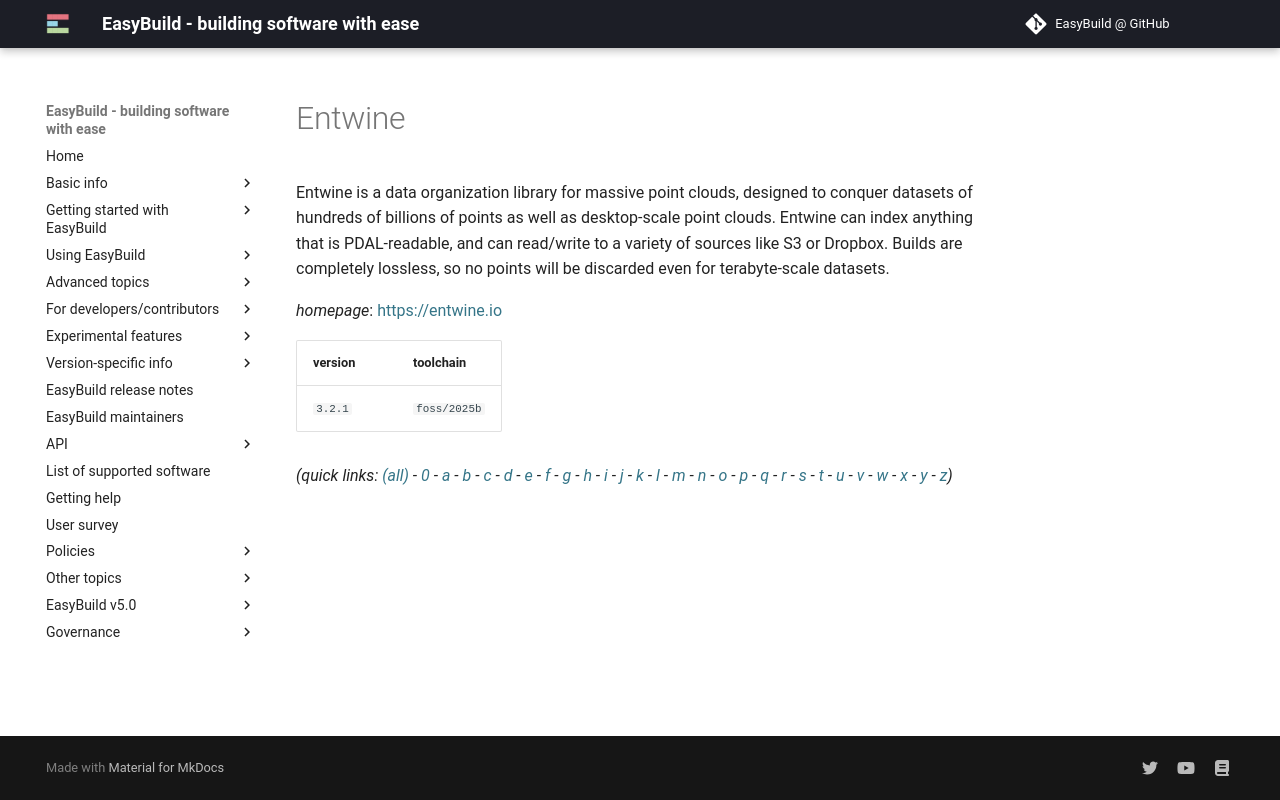

repository: easybuilders/easybuild-docs · page: version-specific/supported-software/e/Entwine/index.html · generator: mkdocs

---
search:
  boost: 0.5
---
# Entwine

Entwine is a data organization library for massive point clouds, designed to conquer datasets of hundreds of billions of points as well as desktop-scale point clouds. Entwine can index anything that is PDAL-readable, and can read/write to a variety of sources like S3 or Dropbox. Builds are completely lossless, so no points will be discarded even for terabyte-scale datasets.

*homepage*: <https://entwine.io>

version | toolchain
--------|----------
``3.2.1`` | ``foss/2025b``


*(quick links: [(all)](../index.md) - [0](../0/index.md) - [a](../a/index.md) - [b](../b/index.md) - [c](../c/index.md) - [d](../d/index.md) - [e](../e/index.md) - [f](../f/index.md) - [g](../g/index.md) - [h](../h/index.md) - [i](../i/index.md) - [j](../j/index.md) - [k](../k/index.md) - [l](../l/index.md) - [m](../m/index.md) - [n](../n/index.md) - [o](../o/index.md) - [p](../p/index.md) - [q](../q/index.md) - [r](../r/index.md) - [s](../s/index.md) - [t](../t/index.md) - [u](../u/index.md) - [v](../v/index.md) - [w](../w/index.md) - [x](../x/index.md) - [y](../y/index.md) - [z](../z/index.md))*
